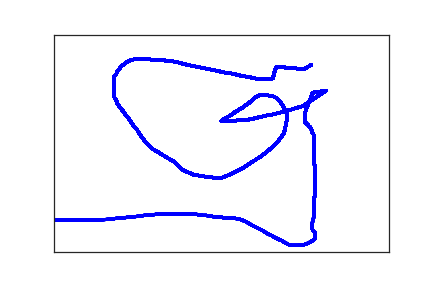

Source data for this figure (header and first rows):
3.840000000000000000e+02, 7.000000000000000000e+01, 0.000000000000000000e+00, 1.000000000000000000e+00
3.730000000000000000e+02, 8.000000000000000000e+01, 2.190000000000000000e+02, 1.000000000000000000e+00
3.710000000000000000e+02, 8.000000000000000000e+01, 2.350000000000000000e+02, 1.000000000000000000e+00
3.690000000000000000e+02, 8.000000000000000000e+01, 2.530000000000000000e+02, 1.000000000000000000e+00
3.680000000000000000e+02, 8.000000000000000000e+01, 2.700000000000000000e+02, 1.000000000000000000e+00
3.660000000000000000e+02, 8.000000000000000000e+01, 2.880000000000000000e+02, 1.000000000000000000e+00
3.640000000000000000e+02, 7.900000000000000000e+01, 3.010000000000000000e+02, 1.000000000000000000e+00
3.620000000000000000e+02, 7.800000000000000000e+01, 3.160000000000000000e+02, 1.000000000000000000e+00
3.580000000000000000e+02, 7.800000000000000000e+01, 3.320000000000000000e+02, 1.000000000000000000e+00
3.540000000000000000e+02, 7.700000000000000000e+01, 3.540000000000000000e+02, 1.000000000000000000e+00
3.500000000000000000e+02, 7.600000000000000000e+01, 3.680000000000000000e+02, 1.000000000000000000e+00
3.460000000000000000e+02, 7.600000000000000000e+01, 3.830000000000000000e+02, 1.000000000000000000e+00
3.420000000000000000e+02, 7.500000000000000000e+01, 4.000000000000000000e+02, 1.000000000000000000e+00
3.390000000000000000e+02, 7.500000000000000000e+01, 4.220000000000000000e+02, 1.000000000000000000e+00
3.360000000000000000e+02, 7.500000000000000000e+01, 4.370000000000000000e+02, 1.000000000000000000e+00
3.340000000000000000e+02, 7.500000000000000000e+01, 4.510000000000000000e+02, 1.000000000000000000e+00
3.330000000000000000e+02, 7.500000000000000000e+01, 4.680000000000000000e+02, 1.000000000000000000e+00
3.320000000000000000e+02, 7.500000000000000000e+01, 4.920000000000000000e+02, 1.000000000000000000e+00
3.310000000000000000e+02, 7.600000000000000000e+01, 5.150000000000000000e+02, 1.000000000000000000e+00
3.310000000000000000e+02, 7.700000000000000000e+01, 5.170000000000000000e+02, 1.000000000000000000e+00
3.310000000000000000e+02, 7.900000000000000000e+01, 5.330000000000000000e+02, 1.000000000000000000e+00
3.300000000000000000e+02, 8.100000000000000000e+01, 5.560000000000000000e+02, 1.000000000000000000e+00
3.300000000000000000e+02, 8.400000000000000000e+01, 5.670000000000000000e+02, 1.000000000000000000e+00
3.290000000000000000e+02, 8.700000000000000000e+01, 5.830000000000000000e+02, 1.000000000000000000e+00
3.290000000000000000e+02, 9.000000000000000000e+01, 6.070000000000000000e+02, 1.000000000000000000e+00
3.280000000000000000e+02, 9.400000000000000000e+01, 6.190000000000000000e+02, 1.000000000000000000e+00
3.270000000000000000e+02, 9.700000000000000000e+01, 6.390000000000000000e+02, 1.000000000000000000e+00
3.270000000000000000e+02, 1.000000000000000000e+02, 6.530000000000000000e+02, 1.000000000000000000e+00
3.260000000000000000e+02, 1.010000000000000000e+02, 6.680000000000000000e+02, 1.000000000000000000e+00
3.250000000000000000e+02, 1.020000000000000000e+02, 6.870000000000000000e+02, 1.000000000000000000e+00
3.240000000000000000e+02, 1.030000000000000000e+02, 7.040000000000000000e+02, 1.000000000000000000e+00
3.230000000000000000e+02, 1.030000000000000000e+02, 7.240000000000000000e+02, 1.000000000000000000e+00
3.210000000000000000e+02, 1.030000000000000000e+02, 7.400000000000000000e+02, 1.000000000000000000e+00
3.140000000000000000e+02, 1.030000000000000000e+02, 7.660000000000000000e+02, 1.000000000000000000e+00
3.090000000000000000e+02, 1.020000000000000000e+02, 7.870000000000000000e+02, 1.000000000000000000e+00
3.010000000000000000e+02, 1.010000000000000000e+02, 8.020000000000000000e+02, 1.000000000000000000e+00
2.920000000000000000e+02, 9.800000000000000000e+01, 8.200000000000000000e+02, 1.000000000000000000e+00
2.800000000000000000e+02, 9.500000000000000000e+01, 8.370000000000000000e+02, 1.000000000000000000e+00
2.670000000000000000e+02, 9.000000000000000000e+01, 8.490000000000000000e+02, 1.000000000000000000e+00
2.540000000000000000e+02, 8.700000000000000000e+01, 8.670000000000000000e+02, 1.000000000000000000e+00
2.420000000000000000e+02, 8.300000000000000000e+01, 8.880000000000000000e+02, 1.000000000000000000e+00
2.290000000000000000e+02, 7.900000000000000000e+01, 9.030000000000000000e+02, 1.000000000000000000e+00
2.170000000000000000e+02, 7.500000000000000000e+01, 9.160000000000000000e+02, 1.000000000000000000e+00
2.060000000000000000e+02, 7.200000000000000000e+01, 9.350000000000000000e+02, 1.000000000000000000e+00
1.950000000000000000e+02, 6.800000000000000000e+01, 9.520000000000000000e+02, 1.000000000000000000e+00
1.850000000000000000e+02, 6.400000000000000000e+01, 9.670000000000000000e+02, 1.000000000000000000e+00
1.760000000000000000e+02, 6.100000000000000000e+01, 9.870000000000000000e+02, 1.000000000000000000e+00
1.670000000000000000e+02, 6.000000000000000000e+01, 1.004000000000000000e+03, 1.000000000000000000e+00
1.590000000000000000e+02, 5.800000000000000000e+01, 1.028000000000000000e+03, 1.000000000000000000e+00
1.490000000000000000e+02, 5.800000000000000000e+01, 1.044000000000000000e+03, 1.000000000000000000e+00
1.410000000000000000e+02, 5.700000000000000000e+01, 1.060000000000000000e+03, 1.000000000000000000e+00
1.340000000000000000e+02, 5.700000000000000000e+01, 1.080000000000000000e+03, 1.000000000000000000e+00
1.270000000000000000e+02, 5.700000000000000000e+01, 1.096000000000000000e+03, 1.000000000000000000e+00
1.200000000000000000e+02, 5.700000000000000000e+01, 1.108000000000000000e+03, 1.000000000000000000e+00
1.140000000000000000e+02, 5.900000000000000000e+01, 1.124000000000000000e+03, 1.000000000000000000e+00
1.090000000000000000e+02, 6.300000000000000000e+01, 1.141000000000000000e+03, 1.000000000000000000e+00
1.050000000000000000e+02, 6.800000000000000000e+01, 1.157000000000000000e+03, 1.000000000000000000e+00
1.010000000000000000e+02, 7.200000000000000000e+01, 1.169000000000000000e+03, 1.000000000000000000e+00
9.900000000000000000e+01, 7.600000000000000000e+01, 1.183000000000000000e+03, 1.000000000000000000e+00
9.700000000000000000e+01, 8.000000000000000000e+01, 1.205000000000000000e+03, 1.000000000000000000e+00
9.500000000000000000e+01, 8.400000000000000000e+01, 1.218000000000000000e+03, 1.000000000000000000e+00
... 399 more rows
